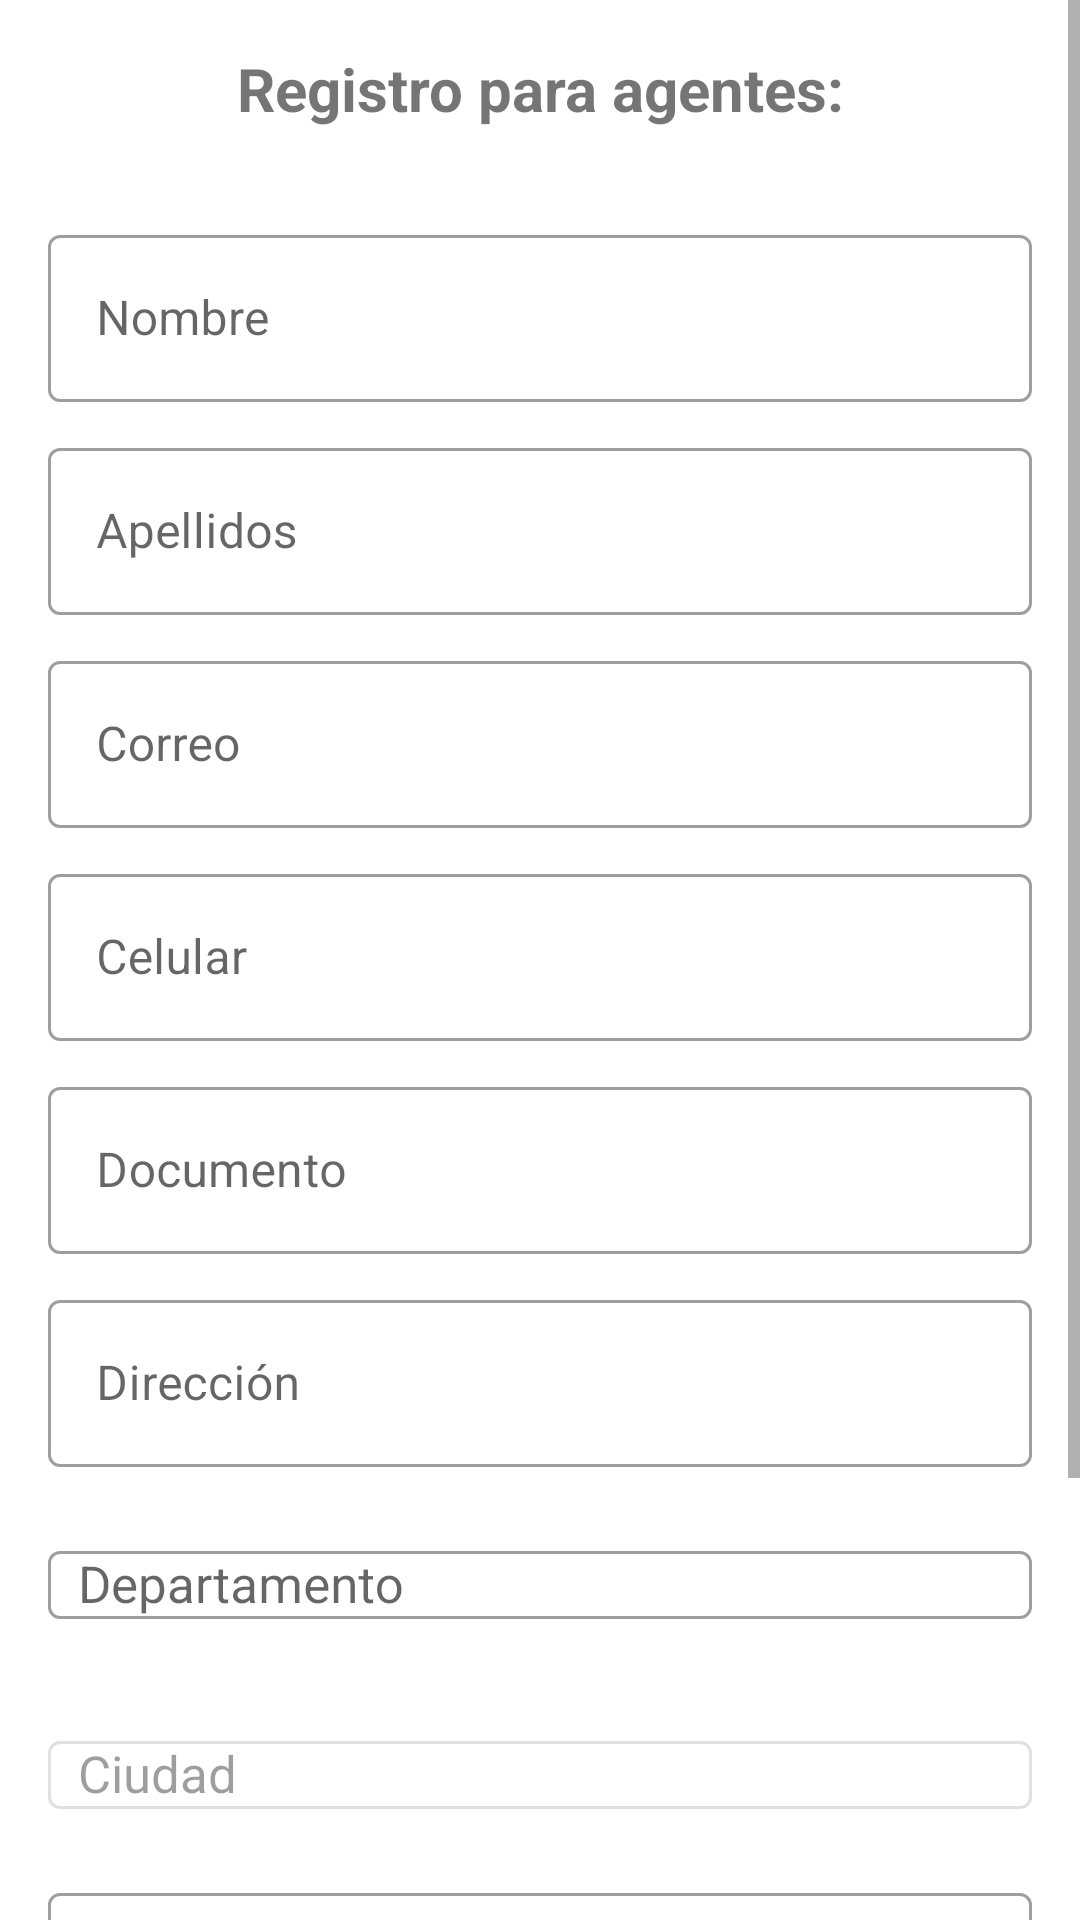

Here is an Android app screen rendered from its layout file. Give the layout XML and the strings, colors and styles it references.
<!-- AndroidManifest.xml: application theme Theme.DeTodito -->
<!-- res/layout/activity_agent_signup.xml -->
<?xml version="1.0" encoding="utf-8"?>
<LinearLayout xmlns:android="http://schemas.android.com/apk/res/android"
    xmlns:app="http://schemas.android.com/apk/res-auto"
    xmlns:tools="http://schemas.android.com/tools"
    android:layout_width="match_parent"
    android:layout_height="match_parent"
    android:orientation="vertical"
    tools:context=".AgentSignup">

    <ScrollView
        android:layout_width="match_parent"
        android:layout_height="match_parent">

        <LinearLayout
            android:layout_width="match_parent"
            android:layout_height="match_parent"
            android:orientation="vertical"
            android:padding="16dp">

            <TextView
                android:layout_width="match_parent"
                android:layout_height="wrap_content"
                android:gravity="center"
                android:text="Registro para agentes:"
                android:textSize="20dp"
                android:textStyle="bold" />

            <com.google.android.material.textfield.TextInputLayout
                android:id="@+id/first_name_input_layout"
                style="@style/Widget.MaterialComponents.TextInputLayout.OutlinedBox"
                android:layout_width="match_parent"
                android:layout_height="wrap_content"
                android:layout_marginTop="30dp"
                android:hint="Nombre">

                <com.google.android.material.textfield.TextInputEditText
                    android:id="@+id/first_name_edit_text"
                    android:layout_width="match_parent"
                    android:layout_height="wrap_content" />

            </com.google.android.material.textfield.TextInputLayout>

            <com.google.android.material.textfield.TextInputLayout
                android:id="@+id/last_name_input_layout"
                style="@style/Widget.MaterialComponents.TextInputLayout.OutlinedBox"
                android:layout_width="match_parent"
                android:layout_height="wrap_content"
                android:layout_marginTop="10dp"
                android:hint="Apellidos">

                <com.google.android.material.textfield.TextInputEditText
                    android:id="@+id/last_name_edit_text"
                    android:layout_width="match_parent"
                    android:layout_height="wrap_content" />

            </com.google.android.material.textfield.TextInputLayout>

            <com.google.android.material.textfield.TextInputLayout
                android:id="@+id/email_input_layout"
                style="@style/Widget.MaterialComponents.TextInputLayout.OutlinedBox"
                android:layout_width="match_parent"
                android:layout_height="wrap_content"
                android:layout_marginTop="10dp"
                android:hint="Correo">

                <com.google.android.material.textfield.TextInputEditText
                    android:id="@+id/email_edit_text"
                    android:layout_width="match_parent"
                    android:layout_height="wrap_content" />

            </com.google.android.material.textfield.TextInputLayout>

            <com.google.android.material.textfield.TextInputLayout
                android:id="@+id/celular_input_layout"
                style="@style/Widget.MaterialComponents.TextInputLayout.OutlinedBox"
                android:layout_width="match_parent"
                android:layout_height="wrap_content"
                android:layout_marginTop="10dp"
                android:hint="Celular">

                <com.google.android.material.textfield.TextInputEditText
                    android:id="@+id/celular_edit_text"
                    android:layout_width="match_parent"
                    android:layout_height="wrap_content" />

            </com.google.android.material.textfield.TextInputLayout>

            <com.google.android.material.textfield.TextInputLayout
                android:id="@+id/doc_input_layout"
                style="@style/Widget.MaterialComponents.TextInputLayout.OutlinedBox"
                android:layout_width="match_parent"
                android:layout_height="wrap_content"
                android:layout_marginTop="10dp"
                android:hint="Documento">

                <com.google.android.material.textfield.TextInputEditText
                    android:id="@+id/doc_edit_text"
                    android:layout_width="match_parent"
                    android:layout_height="wrap_content" />

            </com.google.android.material.textfield.TextInputLayout>

            <com.google.android.material.textfield.TextInputLayout
                android:id="@+id/address_input_layout"
                style="@style/Widget.MaterialComponents.TextInputLayout.OutlinedBox"
                android:layout_width="match_parent"
                android:layout_height="wrap_content"
                android:layout_marginTop="10dp"
                android:hint="Dirección">

                <com.google.android.material.textfield.TextInputEditText
                    android:id="@+id/address_edit_text"
                    android:layout_width="match_parent"
                    android:layout_height="wrap_content" />

            </com.google.android.material.textfield.TextInputLayout>

            <com.google.android.material.textfield.TextInputLayout
                android:id="@+id/departamento_input_layout"
                style="@style/Widget.MaterialComponents.TextInputLayout.OutlinedBox"
                android:layout_width="match_parent"
                android:layout_height="wrap_content"
                android:layout_marginTop="10dp"
                app:endIconContentDescription="Deslegar"
                app:endIconDrawable="@drawable/baseline_arrow_drop_down_24"
                app:endIconMode="custom">


                <AutoCompleteTextView
                    android:id="@+id/autoCompleteTextView"
                    android:layout_width="match_parent"
                    android:layout_height="wrap_content"
                    android:gravity="center_vertical"
                    android:hint="Departamento"
                    android:inputType="none"
                    android:paddingLeft="10dp"
                    android:paddingRight="10dp"
                    android:textSize="17dp" />

            </com.google.android.material.textfield.TextInputLayout>

            <com.google.android.material.textfield.TextInputLayout
                android:id="@+id/ciudad_input_layout"
                style="@style/Widget.MaterialComponents.TextInputLayout.OutlinedBox"
                android:layout_width="match_parent"
                android:layout_height="wrap_content"
                android:layout_marginTop="10dp"
                android:enabled="false"
                app:endIconContentDescription="Deslegar"
                app:endIconDrawable="@drawable/baseline_arrow_drop_down_24"
                app:endIconMode="custom">


                <AutoCompleteTextView
                    android:id="@+id/ciudadautoCompleteTextView"
                    android:layout_width="match_parent"
                    android:layout_height="wrap_content"
                    android:gravity="center_vertical"
                    android:hint="Ciudad"
                    android:inputType="none"
                    android:paddingLeft="10dp"
                    android:paddingRight="10dp"
                    android:textSize="17dp" />

            </com.google.android.material.textfield.TextInputLayout>

            <com.google.android.material.textfield.TextInputLayout
                android:id="@+id/password_input_layout"
                style="@style/Widget.MaterialComponents.TextInputLayout.OutlinedBox"
                android:layout_width="match_parent"
                android:layout_height="wrap_content"
                android:layout_marginTop="10dp"
                android:hint="Contraseña">

                <com.google.android.material.textfield.TextInputEditText
                    android:id="@+id/password_edit_text"
                    android:layout_width="match_parent"
                    android:layout_height="wrap_content" />

            </com.google.android.material.textfield.TextInputLayout>

            <com.google.android.material.textfield.TextInputLayout
                android:id="@+id/passwordConfirm_input_layout"
                style="@style/Widget.MaterialComponents.TextInputLayout.OutlinedBox"
                android:layout_width="match_parent"
                android:layout_height="wrap_content"
                android:layout_marginTop="10dp"
                android:hint="Confirmar contraseña">

                <com.google.android.material.textfield.TextInputEditText
                    android:id="@+id/passwordConfirm_edit_text"
                    android:layout_width="match_parent"
                    android:layout_height="wrap_content" />

            </com.google.android.material.textfield.TextInputLayout>


            <Button
                android:id="@+id/register_button"
                style="@style/Widget.MaterialComponents.Button"
                android:layout_width="wrap_content"
                android:layout_height="wrap_content"
                android:layout_gravity="end"
                android:layout_marginTop="10dp"
                android:text="Registrarme" />

        </LinearLayout>

    </ScrollView>

</LinearLayout>
<!-- resources referenced by this layout -->
<resources>
  <style name="Theme.DeTodito" parent="Theme.MaterialComponents.DayNight.DarkActionBar">
          
          <item name="colorPrimary">@color/purple_500</item>
          <item name="colorPrimaryVariant">@color/purple_700</item>
          <item name="colorOnPrimary">@color/white</item>
          
          <item name="colorSecondary">@color/teal_200</item>
          <item name="colorSecondaryVariant">@color/teal_700</item>
          <item name="colorOnSecondary">@color/black</item>
          
          <item name="android:statusBarColor">?attr/colorPrimaryVariant</item>
          
          <item name="windowActionBar">false</item>
          <item name="windowNoTitle">true</item>
      </style>
  <!-- not gathered from this repository: default colours our renderer supplied (Android Studio template values) -->
  <color name="purple_500">#FF6200EE</color>
  <color name="purple_700">#FF3700B3</color>
  <color name="teal_200">#FF03DAC5</color>
  <color name="teal_700">#FF018786</color>
  <color name="black">#FF000000</color>
  <color name="white">#FFFFFFFF</color>
</resources>
